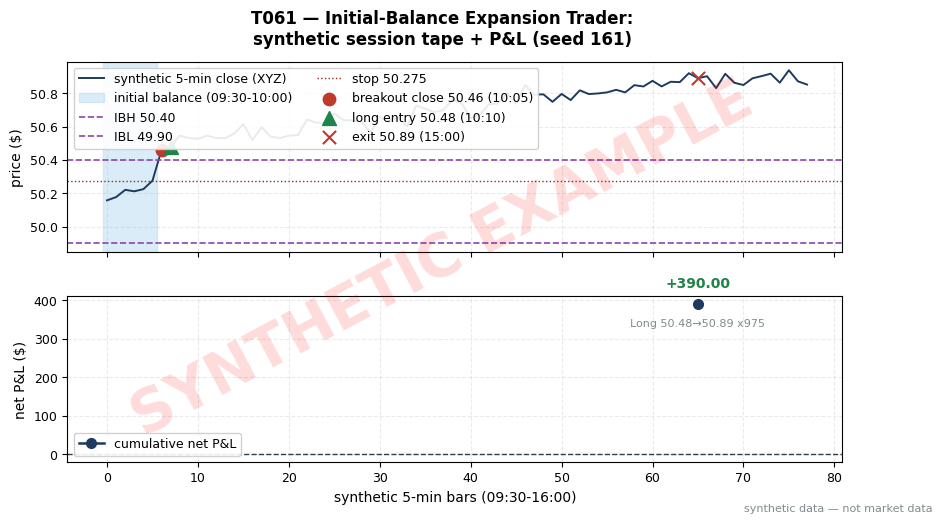

The matplotlib source for this figure: (Note: this script raises an exception after producing the figure.)
"""T061 worked-example chart — MUST match the T4 table in batches/TB7/T061.md.
seed 161. Run from quant-signals-deep/: python3 batches/TB7/plot_T061.py
All numbers synthetic.
"""
import matplotlib
matplotlib.use("Agg")  # headless render on the Mac/VM
import matplotlib.pyplot as plt
import numpy as np

# ---- HOUSE STYLE (do not restyle) ----
plt.rcParams.update({
    "figure.figsize": (10, 5.2),
    "figure.dpi": 150,
    "savefig.dpi": 150,
    "font.family": "DejaVu Sans",
    "font.size": 10,
    "axes.titlesize": 13,
    "axes.titleweight": "bold",
    "axes.labelsize": 10,
    "axes.grid": True,
    "grid.alpha": 0.25,
    "grid.linestyle": "--",
    "xtick.labelsize": 9,
    "ytick.labelsize": 9,
    "legend.fontsize": 9,
    "legend.framealpha": 0.9,
})
PALETTE = {
    "price":   "#1f3a5f",  # dark navy — primary price/equity line
    "signal":  "#c0392b",  # red — signal / entries
    "signal2": "#8e44ad",  # purple — secondary signal
    "volume":  "#7f8c8d",  # grey — volume bars
    "band":    "#aed6f1",  # light blue — bands / fill
    "profit":  "#1e8449",  # green — profits / long
    "loss":    "#922b21",  # dark red — losses / short
    "zero":    "#2c3e50",  # baseline
}

rng = np.random.default_rng(161)  # seed stated in T061.md T4

# ---- synthetic 5-min tape anchored to the T4 numbers ----
# bars 0..5  = 09:30-10:00 IB window; bar 6 = 10:00-10:05 breakout; bar 7 open = entry
N = 78
close = np.empty(N)
close[0:6] = np.linspace(50.10, 50.30, 6) + rng.normal(0, 0.03, 6)
close[6] = 50.46            # breakout close (T4)
close[7:66] = np.linspace(50.48, 50.89, 59) + rng.normal(0, 0.04, 59)
close[66:] = 50.89 + rng.normal(0, 0.03, N - 66)
close[7] = 50.48            # entry fill (T4)
close[65] = 50.89           # exit fill (T4)
high = close + np.abs(rng.normal(0, 0.05, N))
low = close - np.abs(rng.normal(0, 0.05, N))
high[2] = 50.40             # IBH (T4)
low[4] = 49.90              # IBL (T4)
IBH, IBL = 50.40, 49.90
ENTRY, EXIT = 50.48, 50.89
STOP = 50.275

xs = np.arange(N)

fig, (ax1, ax2) = plt.subplots(2, 1, sharex=True,
                               gridspec_kw={"hspace": 0.25, "height_ratios": [1.15, 1]})
fig.suptitle("T061 — Initial-Balance Expansion Trader:\nsynthetic session tape + P&L (seed 161)",
             fontweight="bold")

# Top: tape with IB box, breakout, entry/exit, stop
ax1.plot(xs, close, color=PALETTE["price"], lw=1.4, label="synthetic 5-min close (XYZ)")
ax1.axvspan(-0.5, 5.5, color=PALETTE["band"], alpha=0.45, label="initial balance (09:30-10:00)")
ax1.axhline(IBH, color=PALETTE["signal2"], lw=1.2, ls="--", label=f"IBH {IBH:.2f}")
ax1.axhline(IBL, color=PALETTE["signal2"], lw=1.2, ls="--", label=f"IBL {IBL:.2f}")
ax1.axhline(STOP, color=PALETTE["loss"], lw=1.0, ls=":", label=f"stop {STOP:.3f}")
ax1.scatter([6], [50.46], color=PALETTE["signal"], s=80, zorder=5,
            label="breakout close 50.46 (10:05)")
ax1.scatter([7], [ENTRY], color=PALETTE["profit"], marker="^", s=100, zorder=5,
            label=f"long entry {ENTRY:.2f} (10:10)")
ax1.scatter([65], [EXIT], color=PALETTE["signal"], marker="x", s=90, zorder=5,
            label=f"exit {EXIT:.2f} (15:00)")
ax1.set_ylabel("price ($)")
ax1.legend(loc="upper left", ncol=2)
ax1.tick_params(labelbottom=False)

# Bottom: cumulative net P&L — T4 ledger: +399.75 gross, -9.75 comm, +390.00 net
trades = [("Long", ENTRY, EXIT, +399.75, -9.75, +390.00)]
net = np.array([t[5] for t in trades])
cum_net = np.cumsum(net)
ax2.plot([65], cum_net, color=PALETTE["price"], lw=1.8, marker="o", ms=7,
         label="cumulative net P&L")
ax2.axhline(0, color=PALETTE["zero"], lw=1, ls="--")
ax2.annotate(f"{net[0]:+.2f}", (65, cum_net[0]), textcoords="offset points",
             xytext=(0, 12), ha="center", fontsize=10, color=PALETTE["profit"], weight="bold")
ax2.annotate(f"Long {ENTRY:.2f}\u2192{EXIT:.2f} x975", (65, cum_net[0]),
             textcoords="offset points", xytext=(0, -16), ha="center", fontsize=8,
             color=PALETTE["volume"])
ax2.set_ylabel("net P&L ($)")
ax2.set_xlabel("synthetic 5-min bars (09:30-16:00)")
ax2.legend(loc="lower left")

# ---- SYNTHETIC WATERMARK (mandatory) ----
fig = plt.gcf()
fig.text(0.5, 0.5, "SYNTHETIC EXAMPLE", fontsize=42, color="red", alpha=0.14,
         ha="center", va="center", rotation=28, weight="bold", zorder=10)
fig.text(0.99, 0.01, "synthetic data — not market data", fontsize=8, color="#7f8c8d",
         ha="right", va="bottom")
plt.tight_layout()
plt.savefig("images/T061_example.png", bbox_inches="tight")
plt.close()
print("wrote images/T061_example.png; final cum net =", cum_net[-1])
